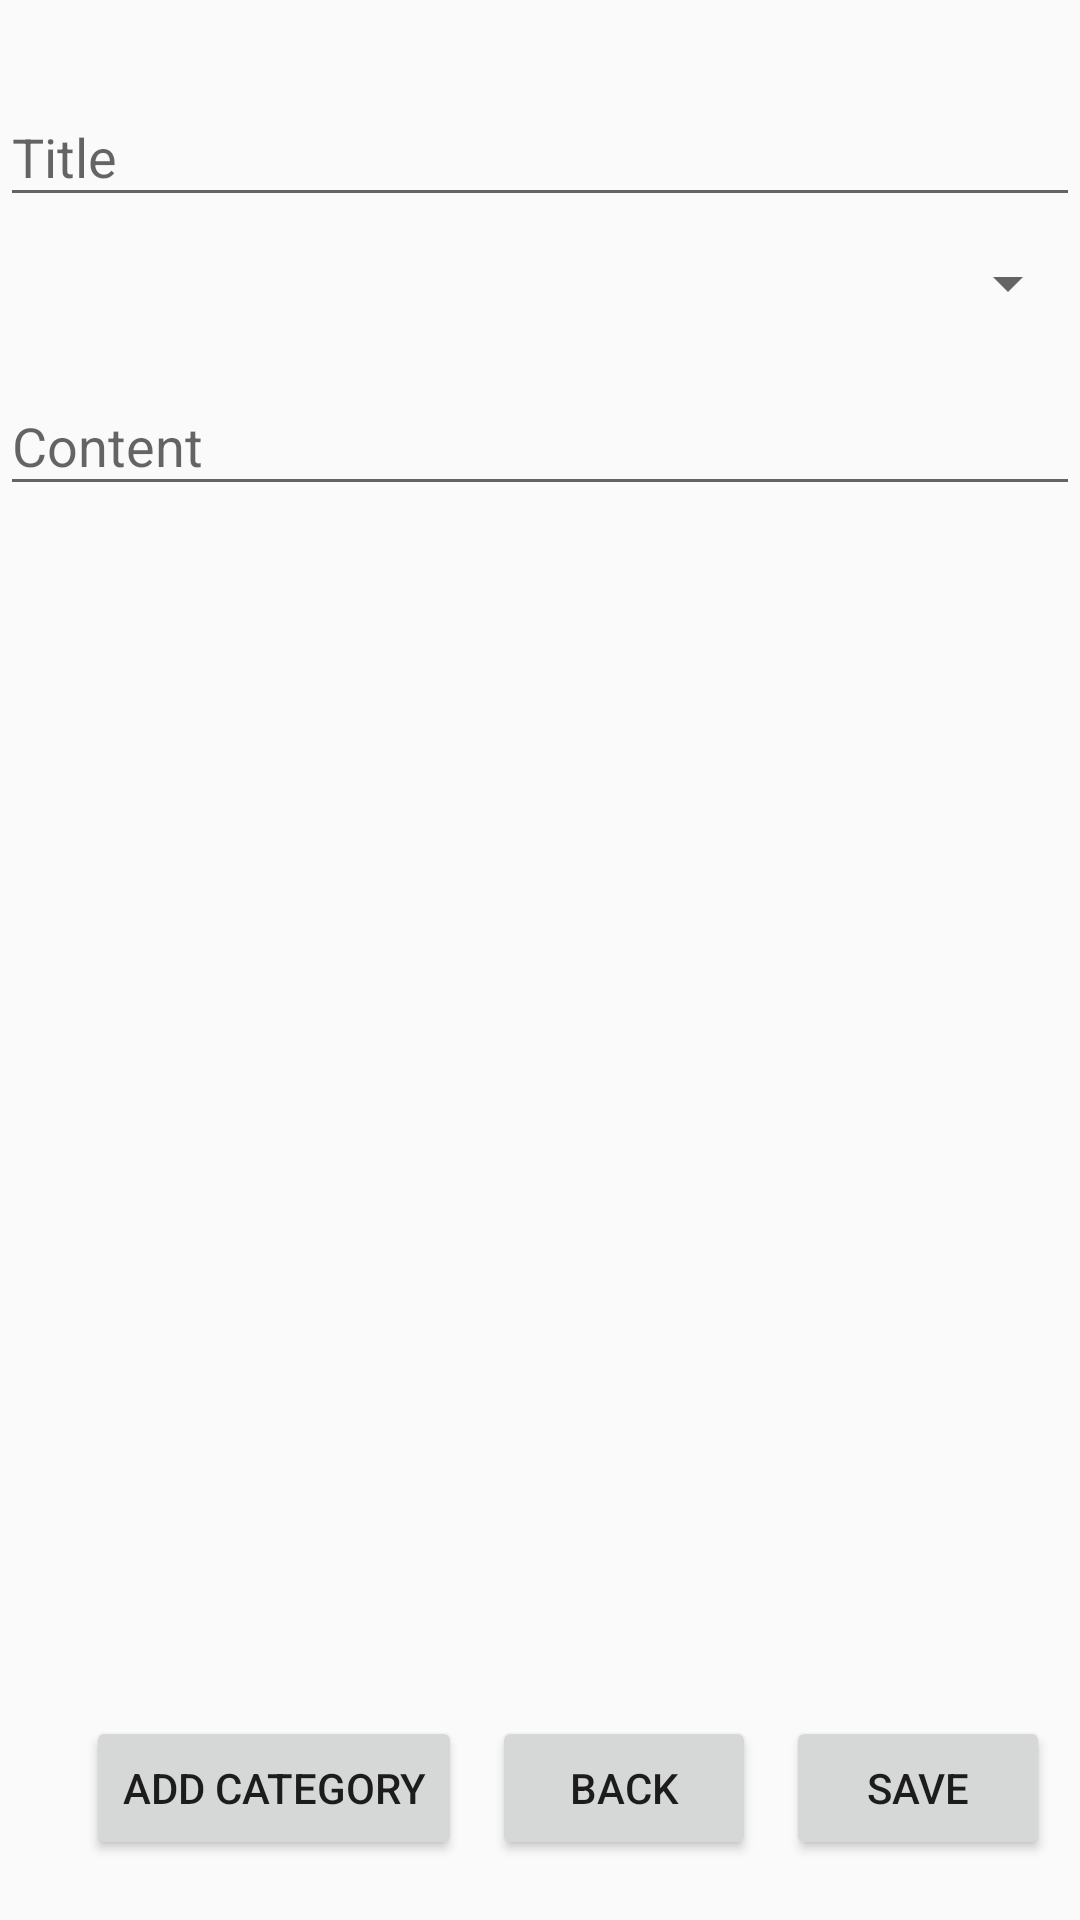

Android layout source for this screen:
<!-- AndroidManifest.xml: application theme Theme.UtilApp -->
<!-- res/layout/activity_add_edit_note.xml -->
<?xml version="1.0" encoding="utf-8"?>
<androidx.constraintlayout.widget.ConstraintLayout xmlns:android="http://schemas.android.com/apk/res/android"
    xmlns:app="http://schemas.android.com/apk/res-auto"
    xmlns:tools="http://schemas.android.com/tools"
    android:layout_width="match_parent"
    android:layout_height="match_parent"
    android:orientation="vertical"
    tools:context=".presentation.AddEditNoteActivity">

    <LinearLayout
        android:layout_width="match_parent"
        android:layout_height="0dp"
        android:orientation="vertical"
        app:layout_constraintBottom_toTopOf="@id/buttonContainer"
        app:layout_constraintLeft_toLeftOf="parent"
        app:layout_constraintTop_toTopOf="parent">

        <com.google.android.material.textfield.TextInputLayout
            android:id="@+id/titleTextField"
            android:layout_width="match_parent"
            android:layout_height="wrap_content"
            android:layout_marginTop="20sp"
            android:hint="@string/TitleHint">

            <com.google.android.material.textfield.TextInputEditText
                android:layout_width="match_parent"
                android:layout_height="wrap_content" />

        </com.google.android.material.textfield.TextInputLayout>

        <Spinner
            android:id="@+id/category"
            android:layout_width="match_parent"
            android:layout_height="wrap_content"
            android:layout_marginTop="10sp" />

        <com.google.android.material.textfield.TextInputLayout
            android:id="@+id/contentTextField"
            android:layout_width="match_parent"
            android:layout_height="wrap_content"
            android:layout_marginTop="10sp"
            android:hint="@string/ContentHint">

            <com.google.android.material.textfield.TextInputEditText
                android:layout_width="match_parent"
                android:layout_height="wrap_content" />

        </com.google.android.material.textfield.TextInputLayout>
    </LinearLayout>

    <LinearLayout
        android:id="@+id/buttonContainer"
        android:layout_width="match_parent"
        android:layout_height="wrap_content"
        android:layout_marginBottom="20sp"
        android:gravity="right"
        android:orientation="horizontal"
        app:layout_constraintBottom_toBottomOf="parent"
        app:layout_constraintLeft_toLeftOf="parent">

        <Button
            android:layout_width="wrap_content"
            android:layout_height="wrap_content"
            android:layout_marginRight="10sp"
            android:id="@+id/btnAddCategory"
            android:text="@string/addCategory" />

        <Button
            android:layout_width="wrap_content"
            android:layout_height="wrap_content"
            android:layout_marginRight="10sp"
            android:text="@string/back"
            android:id="@+id/btnBack"/>

        <Button
            android:layout_width="wrap_content"
            android:layout_height="wrap_content"
            android:layout_marginRight="10sp"
            android:id="@+id/btnSave"
            android:text="@string/save" />
    </LinearLayout>
</androidx.constraintlayout.widget.ConstraintLayout>
<!-- resources referenced by this layout -->
<resources>
  <string name="ContentHint">Content</string>
  <string name="TitleHint">Title</string>
  <string name="addCategory">Add category</string>
  <string name="back">Back</string>
  <string name="save">Save</string>
  <style name="Theme.UtilApp" parent="Theme.AppCompat.Light.DarkActionBar">
          
          <item name="colorPrimary">@color/purple_500</item>
          <item name="colorPrimaryDark">@color/purple_700</item>
          <item name="colorAccent">@color/teal_200</item>
          
      </style>
  <!-- not gathered from this repository: default colours our renderer supplied (Android Studio template values) -->
  <color name="purple_500">#FF6200EE</color>
  <color name="purple_700">#FF3700B3</color>
  <color name="teal_200">#FF03DAC5</color>
</resources>
